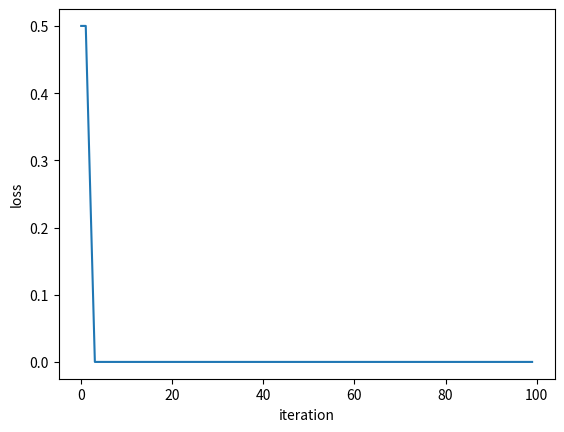

This figure's Python source:
# -*- coding: utf-8 -*-
"""Perceptron_Model_For_OR_Gate.ipynb

Automatically generated by Colaboratory.

Original file is located at
    https://colab.research.google.com/<link-removed>
"""

class Perceptron:
  def __init__(self, input_size, lr=0.001, epochs=100):
    self.W = np.zeros((input_size+1,1))
    self.epochs = epochs
    self.lr = lr
    self.loss_lst =[]
    
  def activation_fn(self, x):
    return 1 if x >= 0 else 0

  def predict(self, x):
    z = self.W.T.dot(x)
    a = self.activation_fn(z)
    return a

  def fit(self, X, d):
    for _ in range(self.epochs):
      l=0
      for i in range(d.shape[0]):
        x = np.insert(X[i], 0, 1)
        x = x.reshape((3,1))
        y = self.predict(x)
        e = d[i] - y
        l+=e**2
        self.W = self.W + self.lr * e * x
      l=l/4
      self.loss_lst.append(l)





import numpy as np
if __name__ == '__main__':
    X = np.array([
        [0, 0],
        [0, 1],
        [1, 0],
        [1, 1]
    ])
    d = np.array([0, 1, 1, 1])
 
    model = Perceptron(input_size=2)
    model.fit(X, d)
    print(model.W)

import matplotlib.pyplot as plt
x_axis = [int(x) for x in range(100)]
y_axis= model.loss_lst
plt.plot(x_axis,y_axis)
plt.xlabel("iteration")
plt.ylabel("loss")
plt.show()

